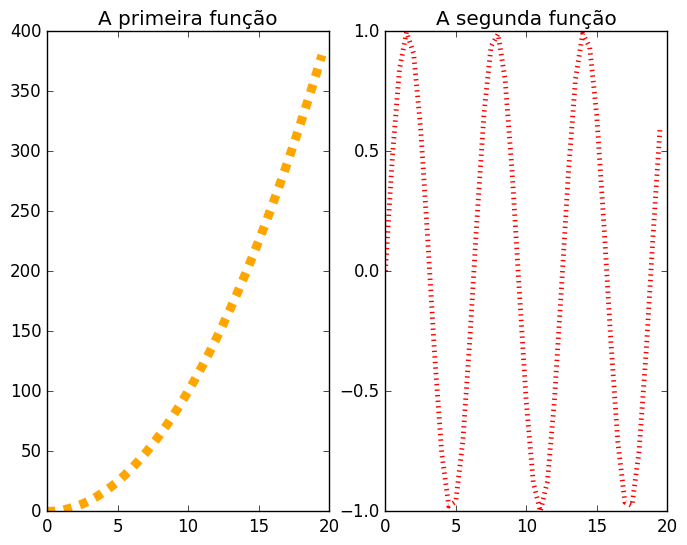

The script that saved this image:
#Multiplos Gráficos

import matplotlib.pyplot as plt
import numpy

x1 = numpy.arange(0,20,0.5)
y1 = x1**2

x2 = numpy.arange(0,20,0.5)
y2 = numpy.sin(x2)


plt.style.use('classic')
plt.subplot(1,2,1)#(1 linha) (2 col) (imprimir na parte 1)
plt.title('A primeira função')
plt.plot(x1,y1, color='orange', lw='6.5', ls='dashed')


plt.style.use('classic')
plt.subplot(1,2,2)
plt.title('A segunda função')
plt.plot(x2,y2, color='red' ,lw= '3.5', ls= 'dotted')



print(plt.show())